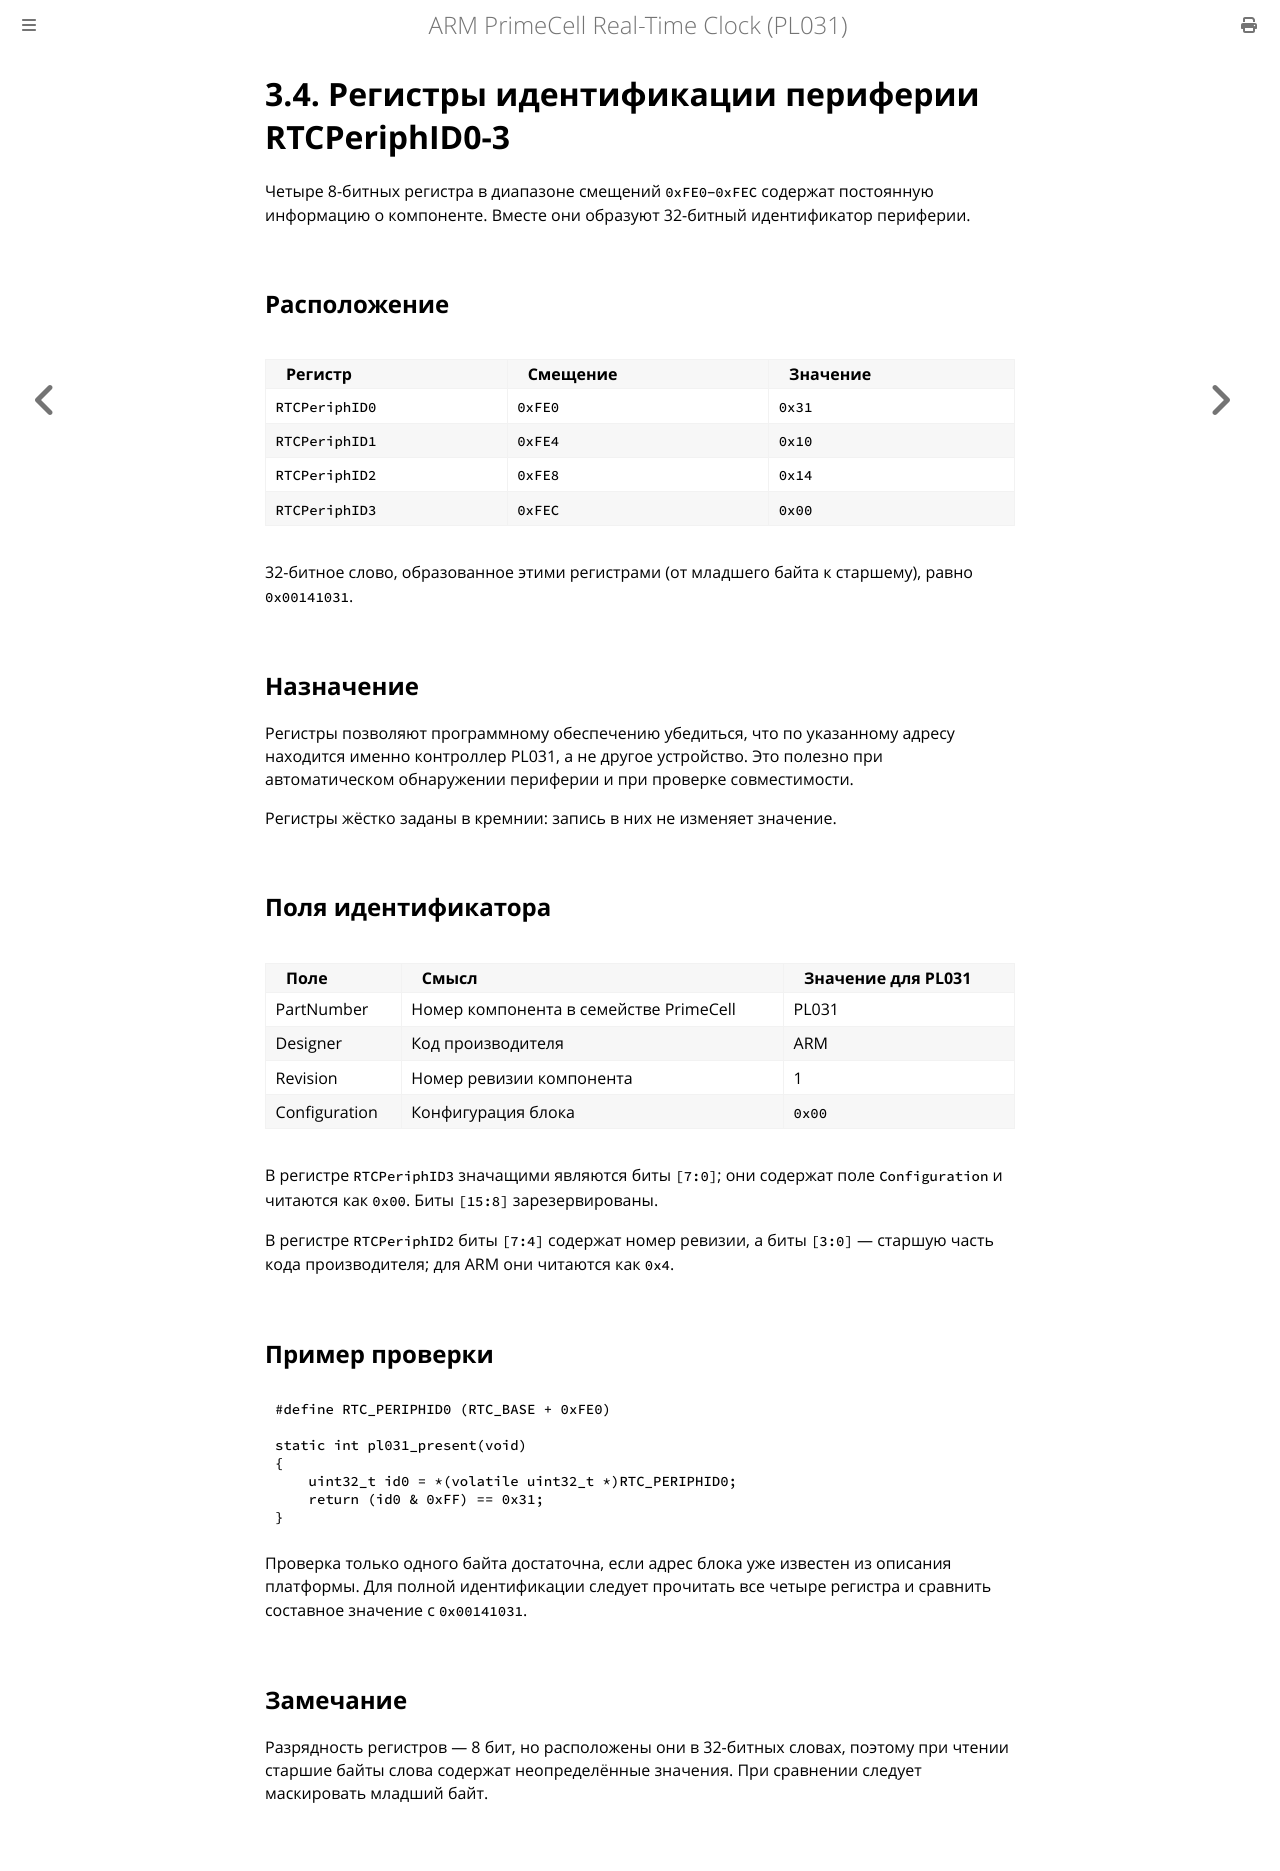

repository: MiCkEyZzZ/pl031 · page: ch03-periphid.html · generator: mdbook

# 3.4. Регистры идентификации периферии RTCPeriphID0-3

Четыре 8-битных регистра в диапазоне смещений `0xFE0`–`0xFEC` содержат
постоянную информацию о компоненте. Вместе они образуют 32-битный
идентификатор периферии.

## Расположение

| Регистр | Смещение | Значение |
|---------|----------|----------|
| `RTCPeriphID0` | `0xFE0` | `0x31` |
| `RTCPeriphID1` | `0xFE4` | `0x10` |
| `RTCPeriphID2` | `0xFE8` | `0x14` |
| `RTCPeriphID3` | `0xFEC` | `0x00` |

32-битное слово, образованное этими регистрами (от младшего байта
к старшему), равно `0x00141031`.

## Назначение

Регистры позволяют программному обеспечению убедиться, что по указанному
адресу находится именно контроллер PL031, а не другое устройство. Это
полезно при автоматическом обнаружении периферии и при проверке
совместимости.

Регистры жёстко заданы в кремнии: запись в них не изменяет значение.

## Поля идентификатора

| Поле | Смысл | Значение для PL031 |
|------|-------|--------------------|
| PartNumber | Номер компонента в семействе PrimeCell | PL031 |
| Designer | Код производителя | ARM |
| Revision | Номер ревизии компонента | 1 |
| Configuration | Конфигурация блока | `0x00` |

В регистре `RTCPeriphID3` значащими являются биты `[7:0]`; они содержат
поле `Configuration` и читаются как `0x00`. Биты `[15:8]` зарезервированы.

В регистре `RTCPeriphID2` биты `[7:4]` содержат номер ревизии, а биты
`[3:0]` — старшую часть кода производителя; для ARM они читаются
как `0x4`.

## Пример проверки

```c
#define RTC_PERIPHID0 (RTC_BASE + 0xFE0)

static int pl031_present(void)
{
    uint32_t id0 = *(volatile uint32_t *)RTC_PERIPHID0;
    return (id0 & 0xFF) == 0x31;
}
```

Проверка только одного байта достаточна, если адрес блока уже известен
из описания платформы. Для полной идентификации следует прочитать все
четыре регистра и сравнить составное значение с `0x00141031`.

## Замечание

Разрядность регистров — 8 бит, но расположены они в 32-битных словах,
поэтому при чтении старшие байты слова содержат неопределённые значения.
При сравнении следует маскировать младший байт.
